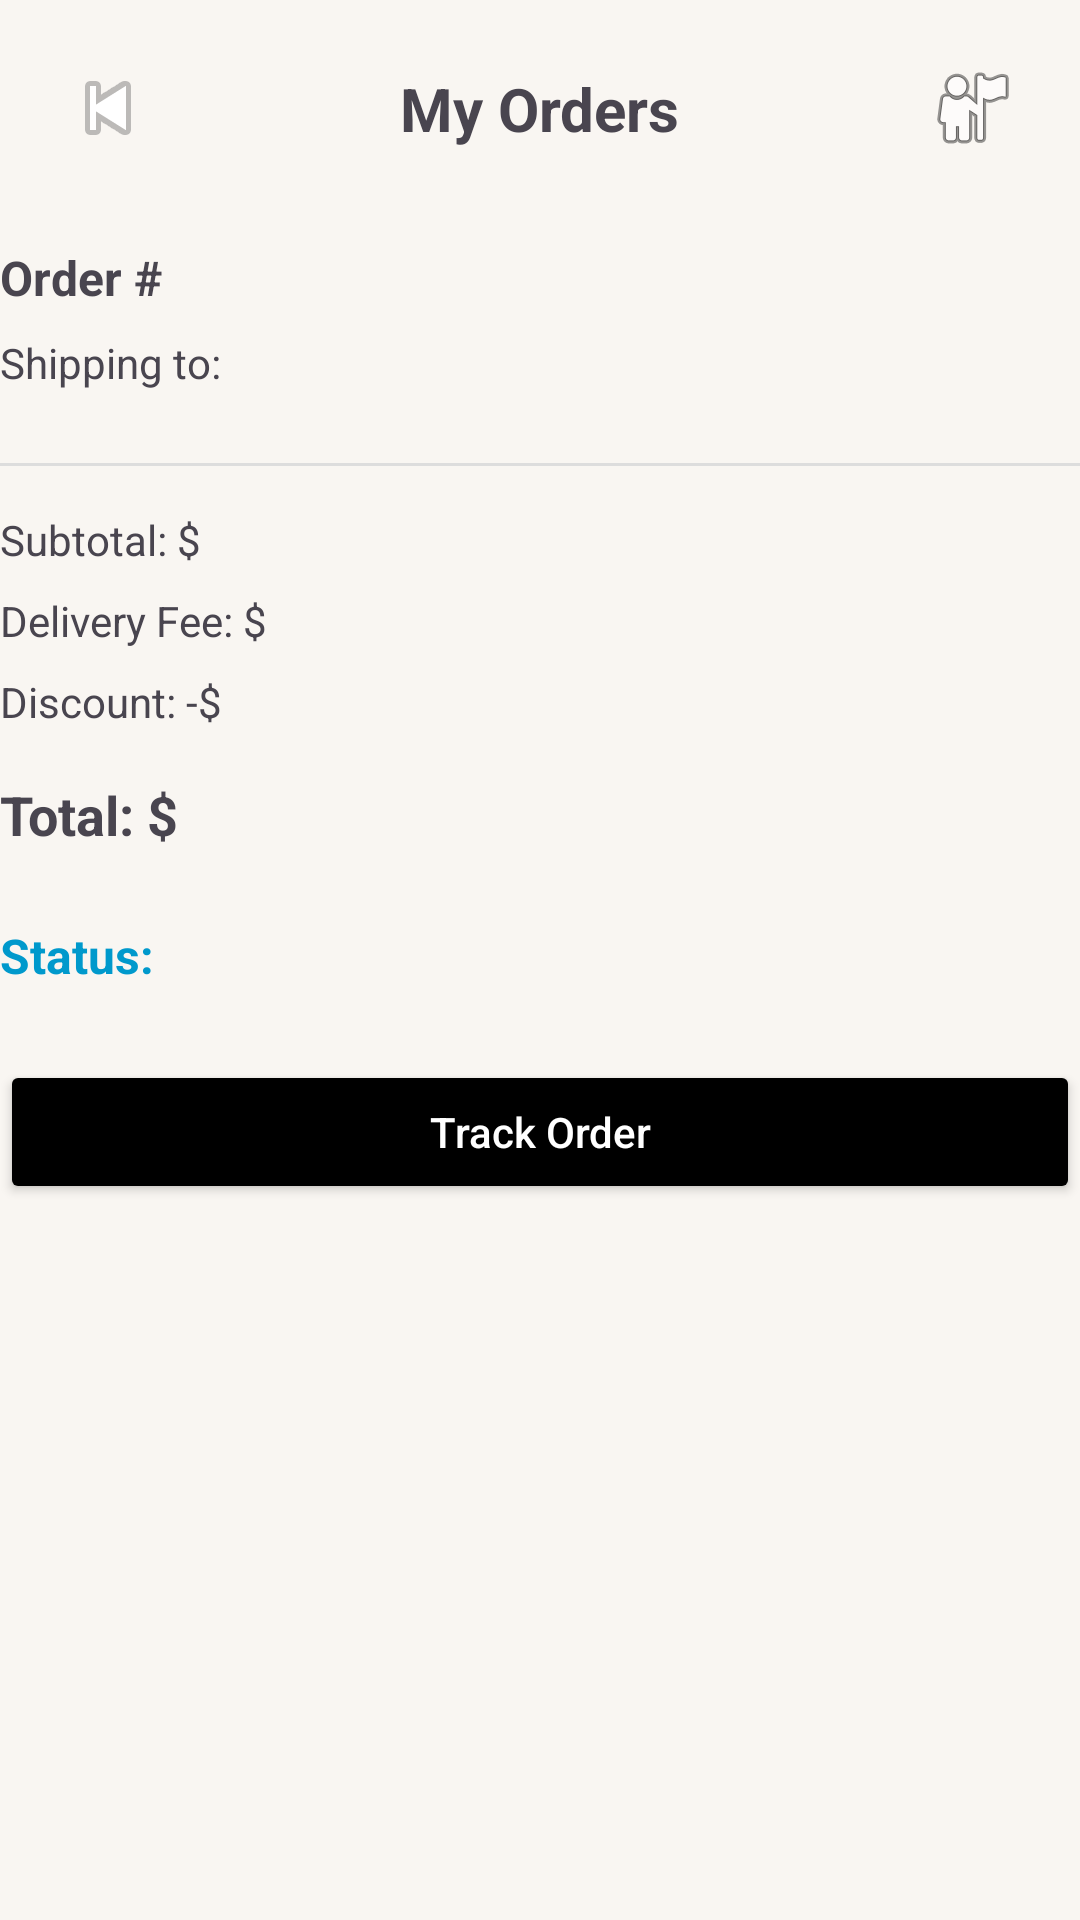

Reconstruct the res/layout file that produces this screen, plus the resources it refers to.
<!-- AndroidManifest.xml: application theme Theme.Project -->
<!-- res/layout/fragment_order.xml -->
<?xml version="1.0" encoding="utf-8"?>
<FrameLayout xmlns:android="http://schemas.android.com/apk/res/android"
        xmlns:tools="http://schemas.android.com/tools"
        android:layout_width="match_parent"
        android:layout_height="match_parent"
        tools:context=".view.OrderFragment">

    <androidx.constraintlayout.widget.ConstraintLayout xmlns:app="http://schemas.android.com/apk/res-auto"
            android:id="@+id/main"
            android:layout_width="match_parent"
            android:layout_height="match_parent">

        <ImageButton
                android:id="@+id/btnBack"
                android:layout_width="40dp"
                android:layout_height="40dp"
                android:src="@android:drawable/ic_media_previous"
                android:background="@android:color/transparent"
                app:layout_constraintTop_toTopOf="parent"
                app:layout_constraintStart_toStartOf="parent"
                android:layout_margin="16dp" />

        <ImageButton
                android:id="@+id/btnProfile"
                android:layout_width="40dp"
                android:layout_height="40dp"
                android:src="@android:drawable/ic_menu_myplaces"
                android:background="@android:color/transparent"
                app:layout_constraintTop_toTopOf="parent"
                app:layout_constraintEnd_toEndOf="parent"
                android:layout_margin="16dp" />

        <TextView
                android:id="@+id/tvTitle"
                android:layout_width="wrap_content"
                android:layout_height="wrap_content"
                android:text="My Orders"
                android:textSize="20sp"
                android:textStyle="bold"
                app:layout_constraintTop_toTopOf="@id/btnBack"
                app:layout_constraintBottom_toBottomOf="@id/btnBack"
                app:layout_constraintStart_toEndOf="@id/btnBack"
                app:layout_constraintEnd_toStartOf="@id/btnProfile" />

        <TextView
                android:id="@+id/tvOrderId"
                android:layout_width="wrap_content"
                android:layout_height="wrap_content"
                android:text="Order #"
                android:textStyle="bold"
                android:textSize="16sp"
                app:layout_constraintTop_toBottomOf="@id/tvTitle"
                app:layout_constraintStart_toStartOf="parent"
                android:layout_marginTop="32dp" />

        <TextView
                android:id="@+id/tvShippingAddress"
                android:layout_width="0dp"
                android:layout_height="wrap_content"
                android:text="Shipping to: "
                android:textSize="14sp"
                app:layout_constraintTop_toBottomOf="@id/tvOrderId"
                app:layout_constraintStart_toStartOf="parent"
                app:layout_constraintEnd_toEndOf="parent"
                android:layout_marginTop="8dp" />

        <androidx.recyclerview.widget.RecyclerView
                android:id="@+id/rvItems"
                android:layout_width="match_parent"
                android:layout_height="wrap_content"
                tools:listitem="@layout/item_order"
                app:layout_constraintStart_toStartOf="parent"
                app:layout_constraintTop_toBottomOf="@id/tvShippingAddress" />

        <View
                android:layout_width="0dp"
                android:layout_height="1dp"
                android:background="#DDDDDD"
                app:layout_constraintTop_toBottomOf="@id/rvItems"
                app:layout_constraintStart_toStartOf="parent"
                app:layout_constraintEnd_toEndOf="parent"
                android:layout_marginTop="24dp" />

        <TextView
                android:id="@+id/tvSubtotal"
                android:layout_width="wrap_content"
                android:layout_height="wrap_content"
                android:text="Subtotal: $"
                app:layout_constraintTop_toBottomOf="@id/rvItems"
                app:layout_constraintStart_toStartOf="parent"
                android:layout_marginTop="40dp" />

        <TextView
                android:id="@+id/tvDeliveryFee"
                android:layout_width="wrap_content"
                android:layout_height="wrap_content"
                android:text="Delivery Fee: $"
                app:layout_constraintTop_toBottomOf="@id/tvSubtotal"
                app:layout_constraintStart_toStartOf="parent"
                android:layout_marginTop="8dp" />

        <TextView
                android:id="@+id/tvDiscount"
                android:layout_width="wrap_content"
                android:layout_height="wrap_content"
                android:text="Discount: -$"
                app:layout_constraintTop_toBottomOf="@id/tvDeliveryFee"
                app:layout_constraintStart_toStartOf="parent"
                android:layout_marginTop="8dp" />

        <TextView
                android:id="@+id/tvTotal"
                android:layout_width="wrap_content"
                android:layout_height="wrap_content"
                android:text="Total: $"
                android:textStyle="bold"
                android:textSize="18sp"
                app:layout_constraintTop_toBottomOf="@id/tvDiscount"
                app:layout_constraintStart_toStartOf="parent"
                android:layout_marginTop="16dp" />

        <TextView
                android:id="@+id/tvOrderStatus"
                android:layout_width="wrap_content"
                android:layout_height="wrap_content"
                android:text="Status: "
                android:textStyle="bold"
                android:textColor="@android:color/holo_blue_dark"
                android:textSize="16sp"
                app:layout_constraintTop_toBottomOf="@id/tvTotal"
                app:layout_constraintStart_toStartOf="parent"
                android:layout_marginTop="24dp" />

        <Button
                android:id="@+id/btnTrackOrder"
                android:layout_width="0dp"
                android:layout_height="wrap_content"
                android:text="Track Order"
                android:textAllCaps="false"
                android:backgroundTint="@color/black"
                android:textColor="@android:color/white"
                app:layout_constraintTop_toBottomOf="@id/tvOrderStatus"
                app:layout_constraintStart_toStartOf="parent"
                app:layout_constraintEnd_toEndOf="parent"
                android:layout_marginTop="24dp"
                android:layout_marginBottom="32dp" />

    </androidx.constraintlayout.widget.ConstraintLayout>
</FrameLayout>
<!-- res/layout/item_order.xml (included above) -->
<?xml version="1.0" encoding="utf-8"?>
<androidx.constraintlayout.widget.ConstraintLayout xmlns:android="http://schemas.android.com/apk/res/android"
        xmlns:app="http://schemas.android.com/apk/res-auto"
        android:layout_width="match_parent"
        android:layout_height="wrap_content"
        android:padding="16dp">

    <ImageView
            android:id="@+id/imgProduct"
            android:layout_width="90dp"
            android:layout_height="90dp"
            android:scaleType="centerCrop"
            android:src="@drawable/ic_launcher_background"
            app:layout_constraintStart_toStartOf="parent"
            app:layout_constraintTop_toTopOf="parent" />

    <TextView
            android:id="@+id/productName"
            android:layout_width="0dp"
            android:layout_height="wrap_content"
            android:text="Product Name"
            android:textStyle="bold"
            app:layout_constraintStart_toEndOf="@id/imgProduct"
            app:layout_constraintTop_toTopOf="@id/imgProduct"
            app:layout_constraintEnd_toEndOf="parent"
            android:layout_marginStart="12dp" />

    <TextView
            android:id="@+id/productPrice"
            android:layout_width="wrap_content"
            android:layout_height="wrap_content"
            android:text="$0"
            android:textColor="@android:color/holo_green_dark"
            app:layout_constraintStart_toStartOf="@id/productName"
            app:layout_constraintTop_toBottomOf="@id/productName"
            android:layout_marginTop="8dp" />

    <TextView
            android:id="@+id/tvQuantity"
            android:layout_width="wrap_content"
            android:layout_height="wrap_content"
            android:text="Quantity: 1"
            android:textSize="14sp"
            app:layout_constraintStart_toStartOf="@id/productName"
            app:layout_constraintTop_toBottomOf="@id/productPrice"
            android:layout_marginTop="8dp" />
</androidx.constraintlayout.widget.ConstraintLayout>
<!-- resources referenced by this layout -->
<resources>
  <color name="black">#FF000000</color>
  <!-- drawable ic_launcher_background: vector/xml drawable (drawable, 6141 chars, omitted) -->
  <style name="Theme.Project" parent="Base.Theme.Project" />
  <style name="Base.Theme.Project" parent="Theme.Material3.DayNight.NoActionBar">
          <item name="colorPrimary">@color/primary</item>
          <item name="colorOnPrimary">@color/white</item>
          <item name="android:windowBackground">@color/bg_screen_soft</item>
          <item name="android:textColorPrimary">@color/text_primary</item>
          <item name="android:textColorSecondary">@color/text_secondary</item>
          <item name="dividerHorizontal">@color/divider</item>
      </style>
  <color name="primary">#8A3324</color>
  <color name="white">#FFFFFFFF</color>
  <color name="bg_screen_soft">#F9F6F2</color>
  <color name="text_primary">#2E2420</color>
  <color name="text_secondary">#5D4A43</color>
  <color name="divider">#EEEEEE</color>
</resources>
